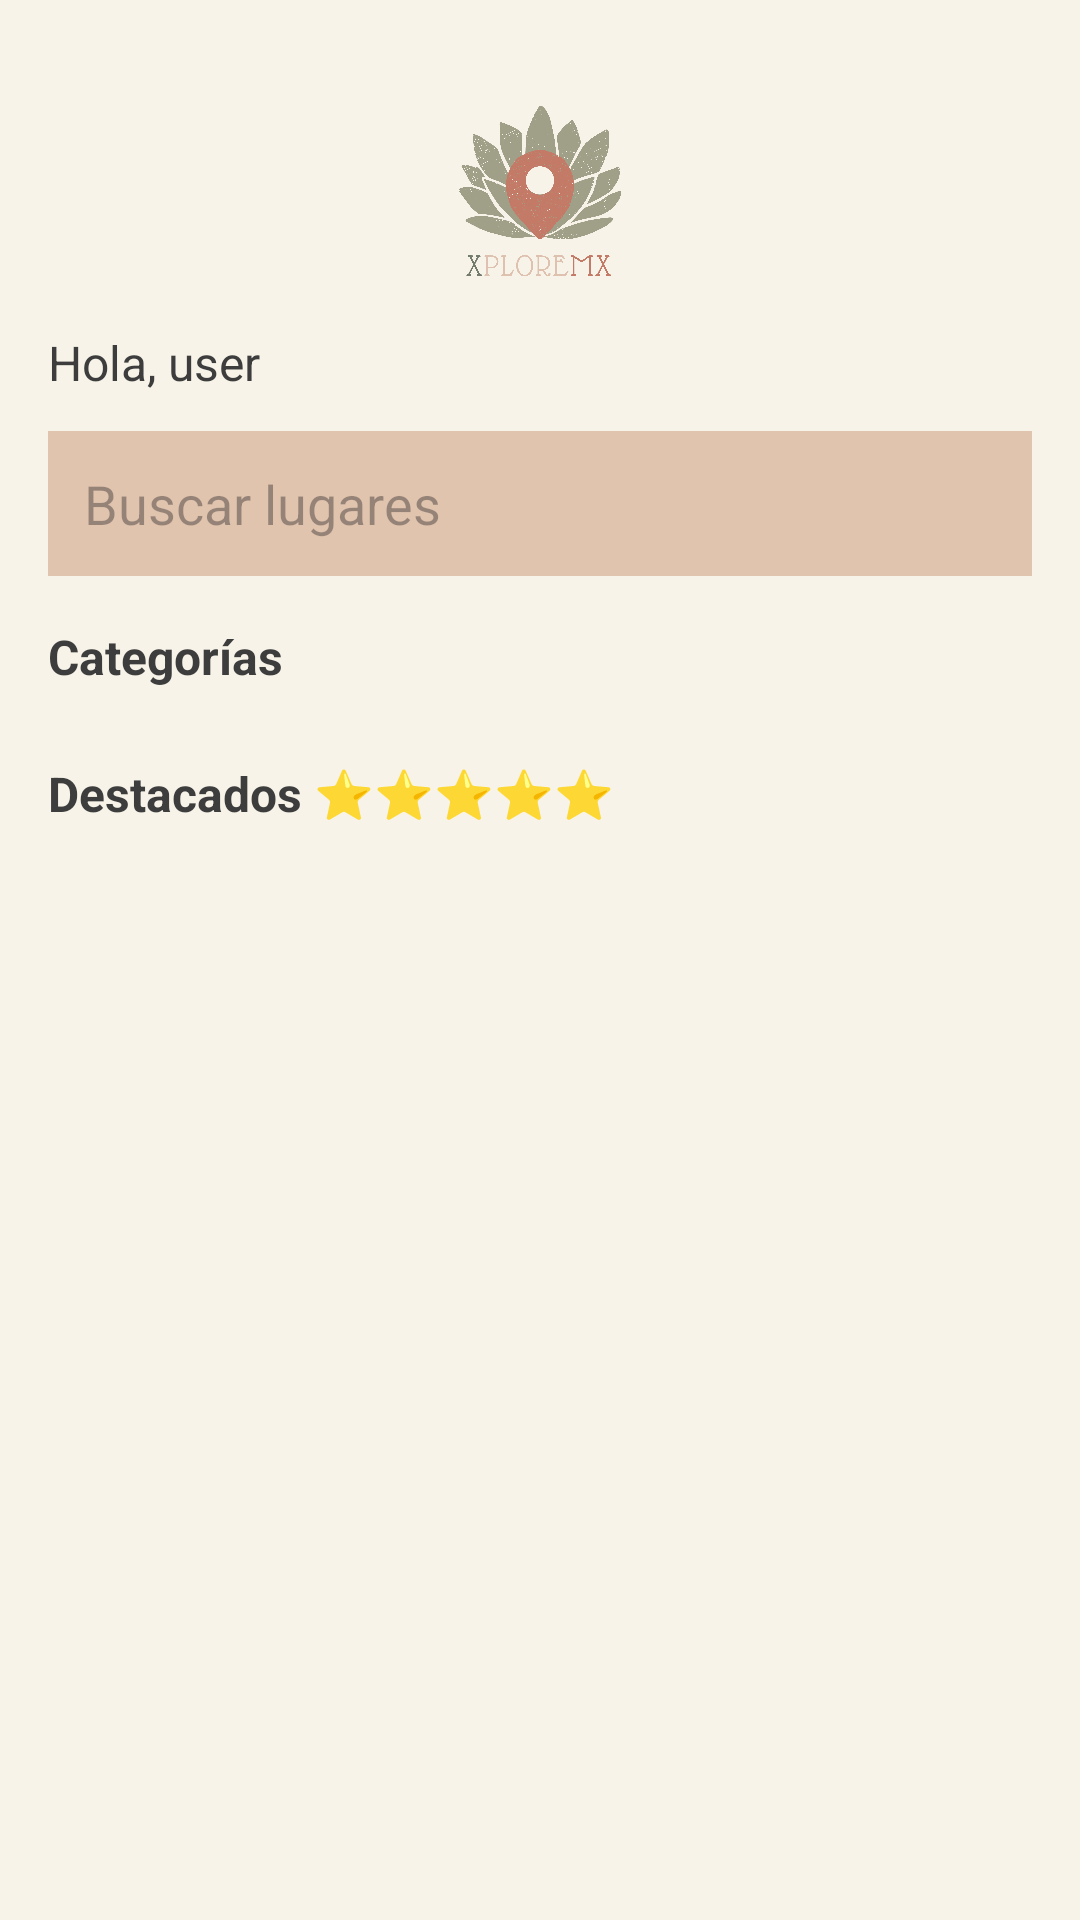

The Android layout XML behind this screen, and the referenced resources:
<!-- AndroidManifest.xml: application theme Theme.XploreMX -->
<!-- res/layout/activity_home.xml -->
<?xml version="1.0" encoding="utf-8"?>
<androidx.drawerlayout.widget.DrawerLayout
    xmlns:android="http://schemas.android.com/apk/res/android"
    xmlns:app="http://schemas.android.com/apk/res-auto"
    xmlns:tools="http://schemas.android.com/tools"
    android:id="@+id/drawerLayout"
    android:layout_width="match_parent"
    android:layout_height="match_parent"
    tools:context=".activities.HomeActivity">

    <LinearLayout
        android:layout_width="match_parent"
        android:layout_height="match_parent"
        android:orientation="vertical"
        android:background="@color/beige_claro">

        <androidx.appcompat.widget.Toolbar
            android:id="@+id/toolbar"
            android:layout_width="match_parent"
            android:layout_height="?attr/actionBarSize"
            android:layout_marginTop="30dp">

            <ImageView
                android:layout_width="70dp"
                android:layout_height="70dp"
                android:layout_gravity="center_horizontal"
                android:src="@drawable/logo"
                android:contentDescription="Logo"/>


        </androidx.appcompat.widget.Toolbar>

        <ScrollView
            android:layout_width="match_parent"
            android:layout_height="match_parent">

            <LinearLayout
                android:layout_width="match_parent"
                android:layout_height="wrap_content"
                android:orientation="vertical"
                android:padding="16dp">

                <TextView
                    android:id="@+id/txtSaludo"
                    android:layout_width="wrap_content"
                    android:layout_height="wrap_content"
                    android:text="Hola, user"
                    android:textSize="16sp"
                    android:textColor="@color/texto_oscuro"
                    android:layout_marginBottom="12dp"/>

                <EditText
                    android:id="@+id/etBuscar"
                    android:layout_width="match_parent"
                    android:layout_height="wrap_content"
                    android:hint="Buscar lugares"
                    android:background="@color/beige_arena"
                    android:padding="12dp"
                    android:layout_marginBottom="16dp"/>

                <TextView
                    android:layout_width="wrap_content"
                    android:layout_height="wrap_content"
                    android:text="Categorías"
                    android:textStyle="bold"
                    android:textColor="@color/texto_oscuro"
                    android:textSize="16sp"
                    android:layout_marginBottom="8dp"/>

                <HorizontalScrollView
                    android:layout_width="match_parent"
                    android:layout_height="wrap_content"
                    android:layout_marginBottom="16dp">

                    <LinearLayout
                        android:id="@+id/layoutCategorias"
                        android:layout_width="wrap_content"
                        android:layout_height="wrap_content"
                        android:orientation="horizontal"/>

                </HorizontalScrollView>

                <TextView
                    android:layout_width="wrap_content"
                    android:layout_height="wrap_content"
                    android:text="Destacados ⭐⭐⭐⭐⭐"
                    android:textStyle="bold"
                    android:textColor="@color/texto_oscuro"
                    android:textSize="16sp"
                    android:layout_marginBottom="8dp"/>

                <androidx.recyclerview.widget.RecyclerView
                    android:id="@+id/recyclerLugares"
                    android:layout_width="match_parent"
                    android:layout_height="match_parent"
                    android:nestedScrollingEnabled="true"/>

            </LinearLayout>
        </ScrollView>

    </LinearLayout>

    <com.google.android.material.navigation.NavigationView
        android:id="@+id/navigationView"
        android:layout_width="wrap_content"
        android:layout_height="match_parent"
        android:layout_gravity="start"
        android:background="@color/beige_arena"/>

</androidx.drawerlayout.widget.DrawerLayout>
<!-- resources referenced by this layout -->
<resources>
  <color name="beige_arena">#E1C4AE</color>
  <color name="beige_claro">#f7f3e8</color>
  <color name="texto_oscuro">#3D3D3D</color>
  <!-- drawable logo: png bitmap (drawable, 969710 bytes) -->
  <style name="Theme.XploreMX" parent="Base.Theme.XploreMX" />
  <style name="Base.Theme.XploreMX" parent="Theme.Material3.Light.NoActionBar">
          
          
      </style>
</resources>
